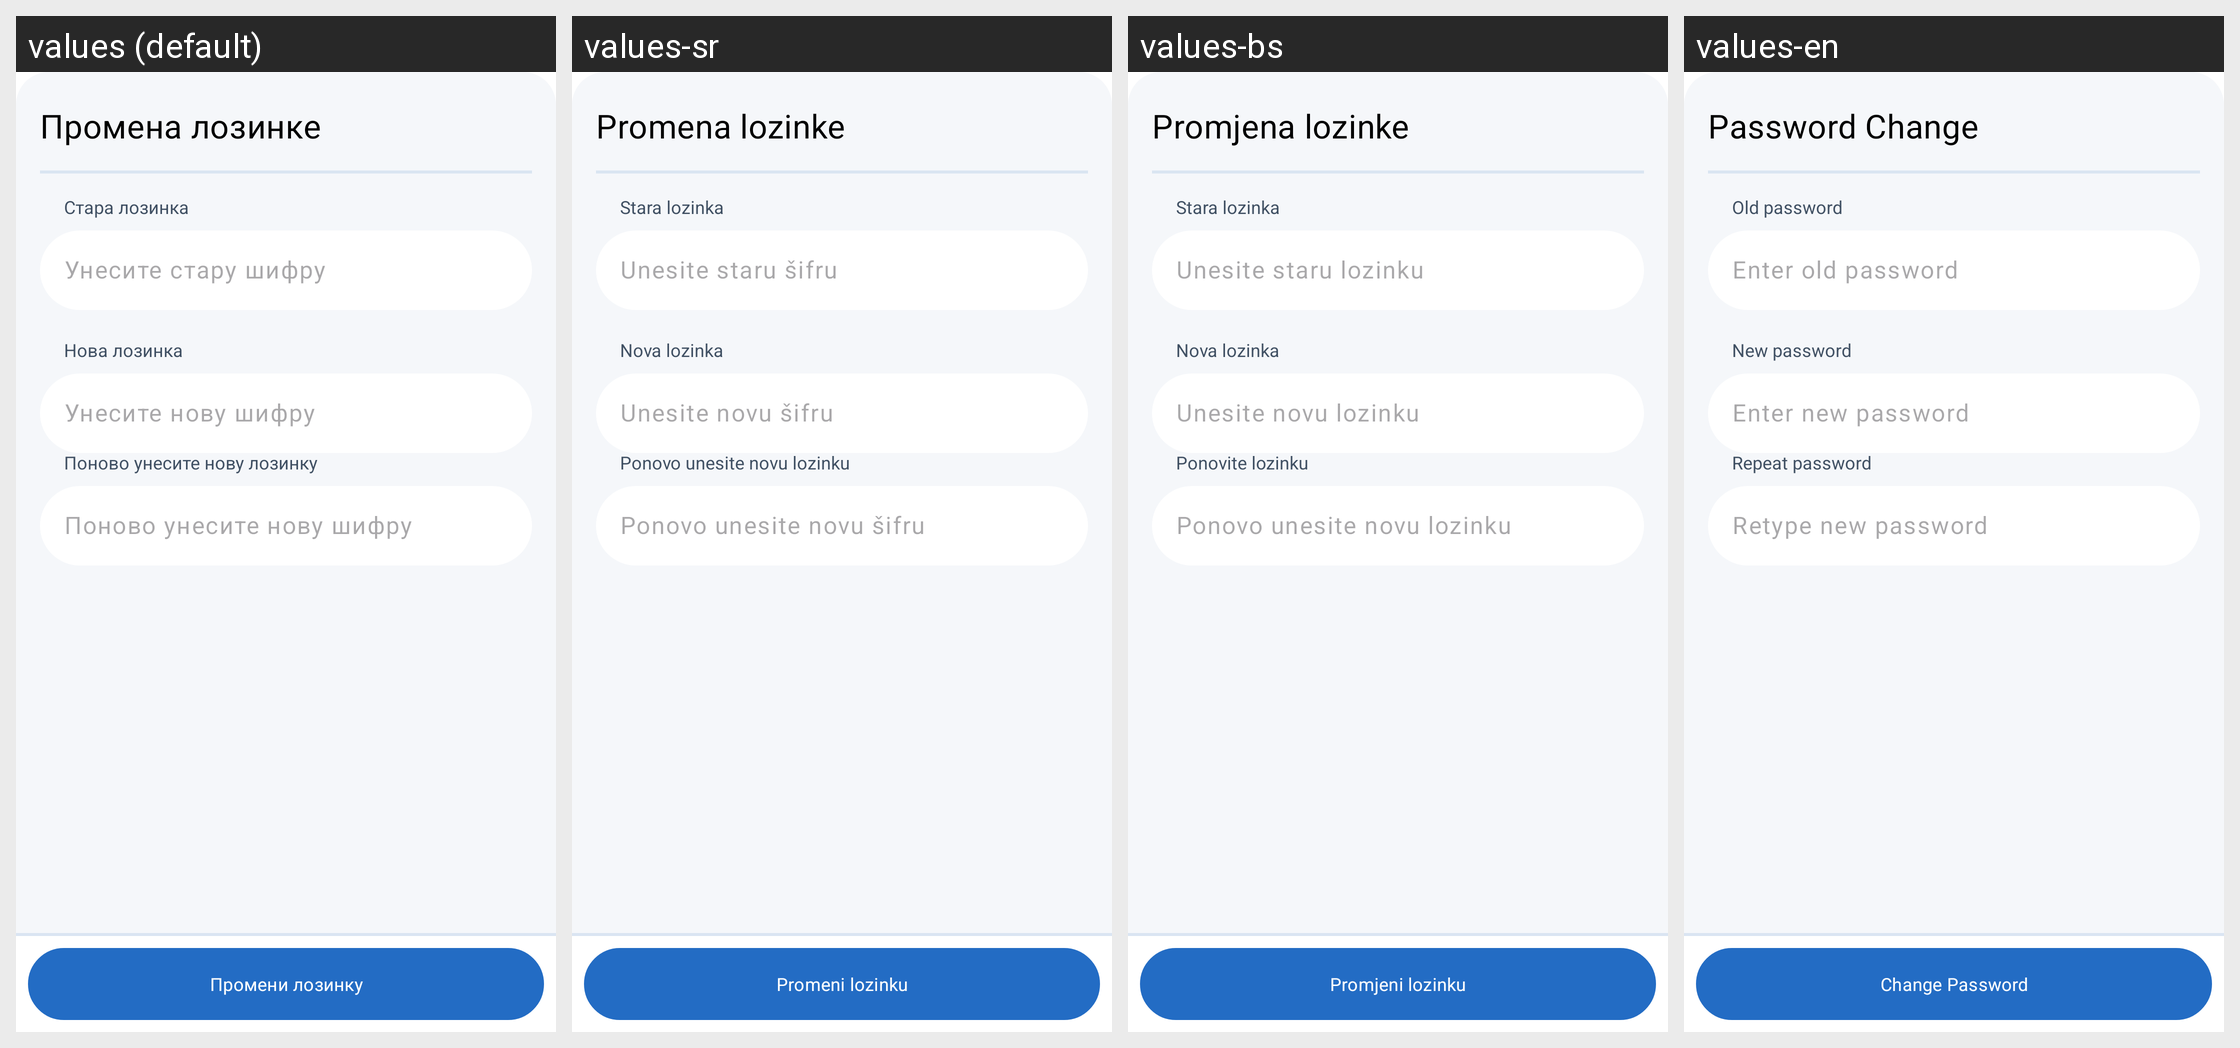

Locale-by-locale string values for the Android screen shown in this grid:
Android screen res/layout/fragment_change_password.xml rendered under 4 locales, left to right: values (default), values-sr, values-bs, values-en. Device: Nexus 5 (rendered at 1080×1920; each locale shown at half size, 540×960, under a caption strip naming it); theme Base.Theme.OpenBalkanETC.
Other locales in the repository, not shown: values-ar, values-de, values-el, values-hr, values-mk, values-tr.
Strings drawn on this screen, with the default value and each locale's value (text and hints the layout hard-codes, and strings that could not be matched under every locale, appear in the picture but are not listed):

password_change
  values: Промена лозинке
  values-sr: Promena lozinke
  values-bs: Promjena lozinke
  values-en: Password Change

old_password
  values: Стара лозинка
  values-sr: Stara lozinka
  values-bs: Stara lozinka
  values-en: Old password

enter_old_password
  values: Унесите стару шифру
  values-sr: Unesite staru šifru
  values-bs: Unesite staru lozinku
  values-en: Enter old password

new_password
  values: Нова лозинка
  values-sr: Nova lozinka
  values-bs: Nova lozinka
  values-en: New password

enter_new_password
  values: Унесите нову шифру
  values-sr: Unesite novu šifru
  values-bs: Unesite novu lozinku
  values-en: Enter new password

repeat_password
  values: Поново унесите нову лозинку
  values-sr: Ponovo unesite novu lozinku
  values-bs: Ponovite lozinku
  values-en: Repeat password

retype_new_password
  values: Поново унесите нову шифру
  values-sr: Ponovo unesite novu šifru
  values-bs: Ponovo unesite novu lozinku
  values-en: Retype new password

change_password
  values: Промени лозинку
  values-sr: Promeni lozinku
  values-bs: Promjeni lozinku
  values-en: Change Password
